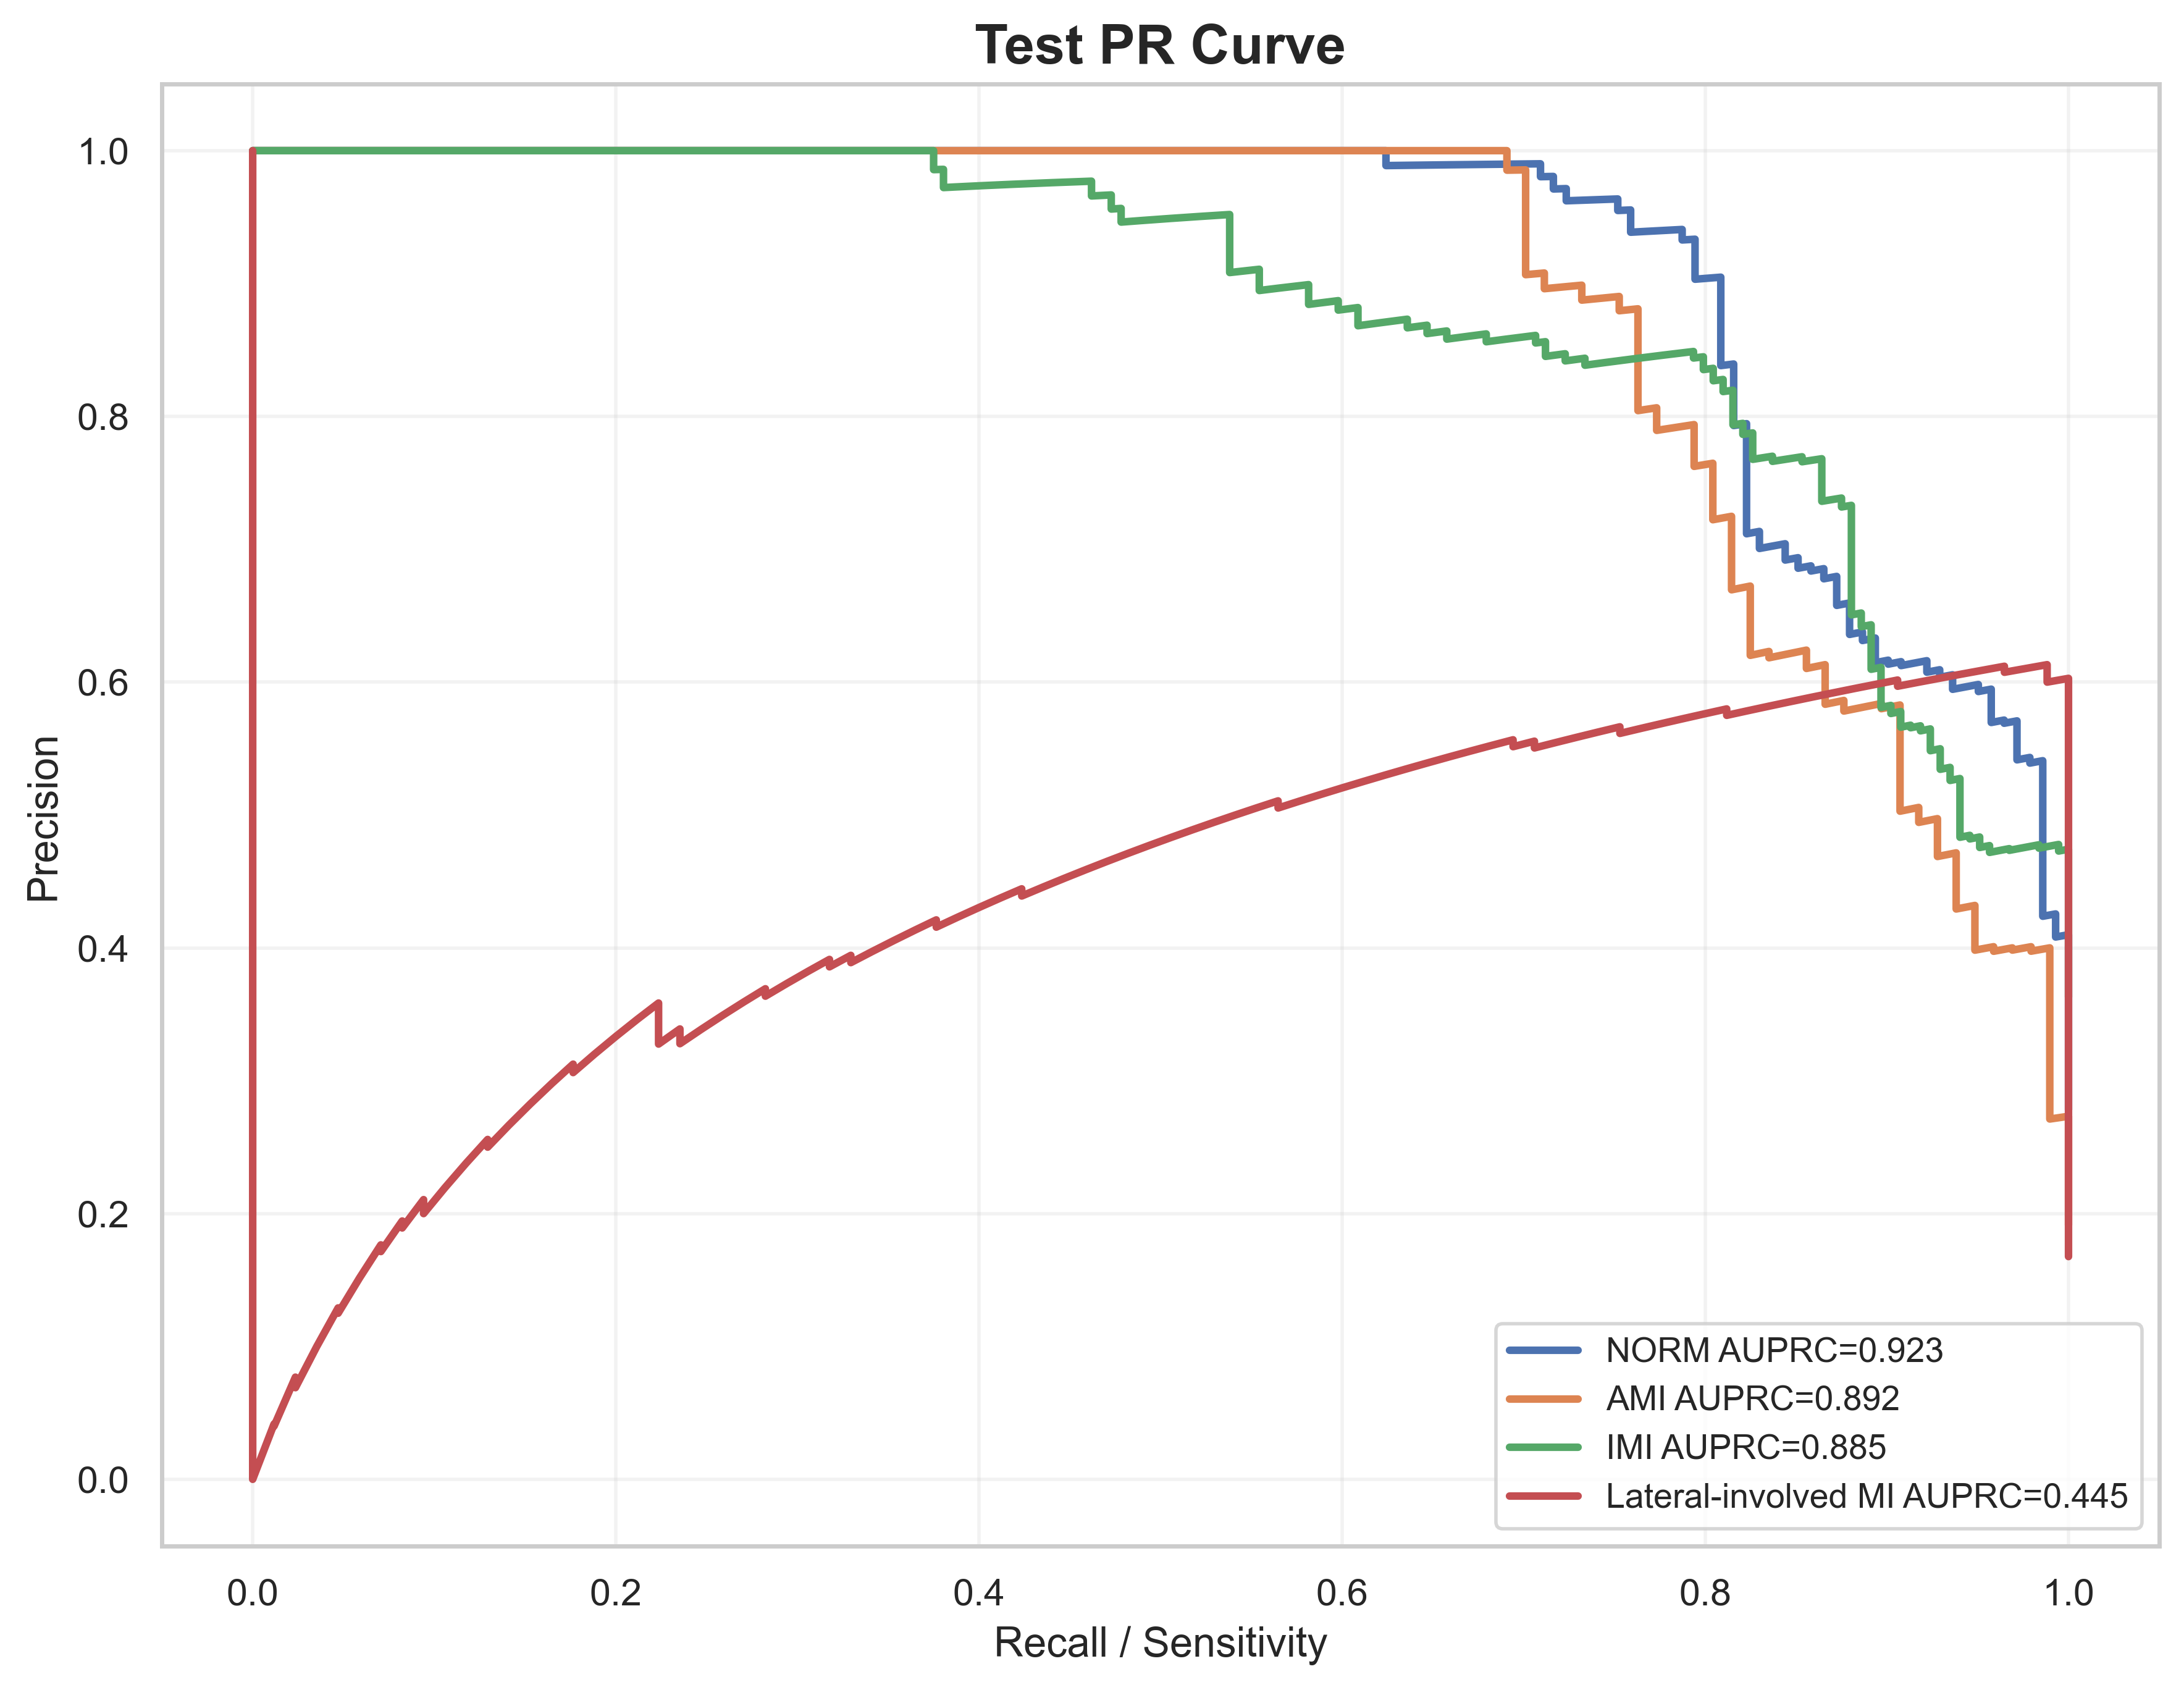

The file beside this chart, header and first rows:
label, recall, precision, auprc
NORM, 1.0, 0.2781, 0.9227
NORM, 1.0, 0.2787, 0.9227
NORM, 1.0, 0.2792, 0.9227
NORM, 1.0, 0.2798, 0.9227
NORM, 1.0, 0.2803, 0.9227
NORM, 1.0, 0.2809, 0.9227
NORM, 1.0, 0.2814, 0.9227
NORM, 1.0, 0.282, 0.9227
NORM, 1.0, 0.2826, 0.9227
NORM, 1.0, 0.2831, 0.9227
NORM, 1.0, 0.2837, 0.9227
NORM, 1.0, 0.2843, 0.9227
NORM, 1.0, 0.2848, 0.9227
NORM, 1.0, 0.2854, 0.9227
NORM, 1.0, 0.286, 0.9227
NORM, 1.0, 0.2866, 0.9227
NORM, 1.0, 0.2872, 0.9227
NORM, 1.0, 0.2878, 0.9227
NORM, 1.0, 0.2883, 0.9227
NORM, 1.0, 0.2889, 0.9227
NORM, 1.0, 0.2895, 0.9227
NORM, 1.0, 0.2901, 0.9227
NORM, 1.0, 0.2907, 0.9227
NORM, 1.0, 0.2913, 0.9227
NORM, 1.0, 0.2919, 0.9227
NORM, 1.0, 0.2925, 0.9227
NORM, 1.0, 0.2931, 0.9227
NORM, 1.0, 0.2938, 0.9227
NORM, 1.0, 0.2944, 0.9227
NORM, 1.0, 0.295, 0.9227
NORM, 1.0, 0.2956, 0.9227
NORM, 1.0, 0.2962, 0.9227
NORM, 1.0, 0.2968, 0.9227
NORM, 1.0, 0.2975, 0.9227
NORM, 1.0, 0.2981, 0.9227
NORM, 1.0, 0.2987, 0.9227
NORM, 1.0, 0.2994, 0.9227
NORM, 1.0, 0.3, 0.9227
NORM, 1.0, 0.3006, 0.9227
NORM, 1.0, 0.3013, 0.9227
NORM, 1.0, 0.3019, 0.9227
NORM, 1.0, 0.3026, 0.9227
NORM, 1.0, 0.3032, 0.9227
NORM, 1.0, 0.3039, 0.9227
NORM, 1.0, 0.3045, 0.9227
NORM, 1.0, 0.3052, 0.9227
NORM, 1.0, 0.3059, 0.9227
NORM, 1.0, 0.3065, 0.9227
NORM, 1.0, 0.3072, 0.9227
NORM, 1.0, 0.3079, 0.9227
NORM, 1.0, 0.3085, 0.9227
NORM, 1.0, 0.3092, 0.9227
NORM, 1.0, 0.3099, 0.9227
NORM, 1.0, 0.3106, 0.9227
NORM, 1.0, 0.3113, 0.9227
NORM, 1.0, 0.3119, 0.9227
NORM, 1.0, 0.3126, 0.9227
NORM, 1.0, 0.3133, 0.9227
NORM, 1.0, 0.314, 0.9227
NORM, 1.0, 0.3147, 0.9227
... 1,971 more rows
